Run: headless pygame with SDL's dummy video driver; simulated clock (each Clock.tick advances the game by its frame time, no real sleeping); random seed 0; keys injected as events and as key.get_pressed() state; no mouse input.
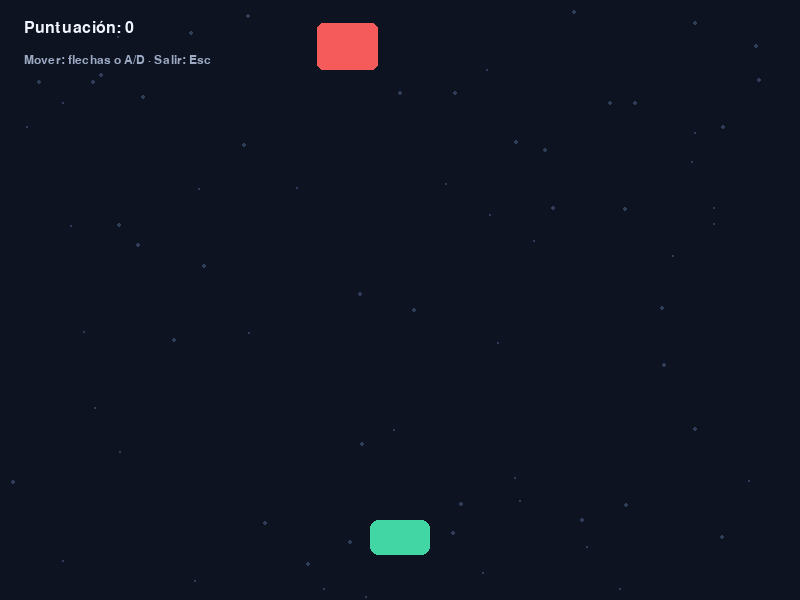
Frame 1 of 4 · flips 1–60 · no input
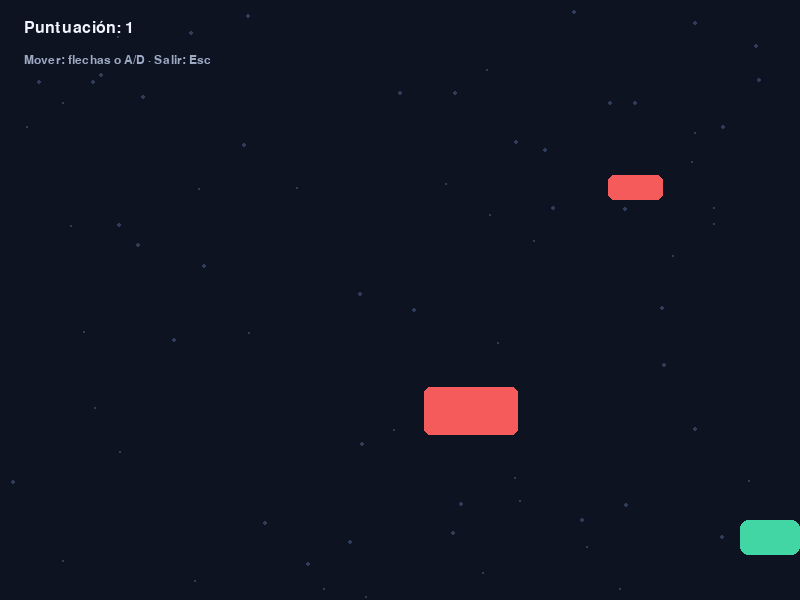
Frame 2 of 4 · flips 61–180 · tapped SPACE, RETURN · held RIGHT (→), D
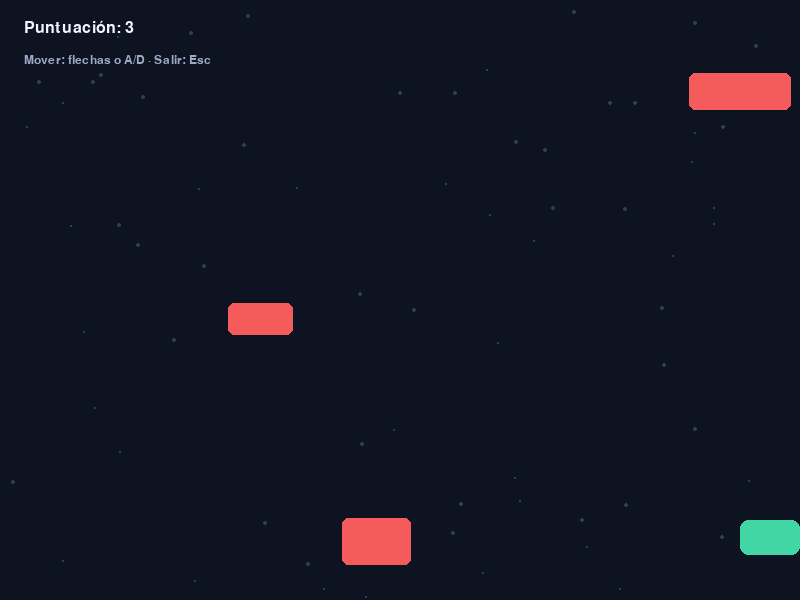
Frame 3 of 4 · flips 181–300 · held DOWN (↓), S
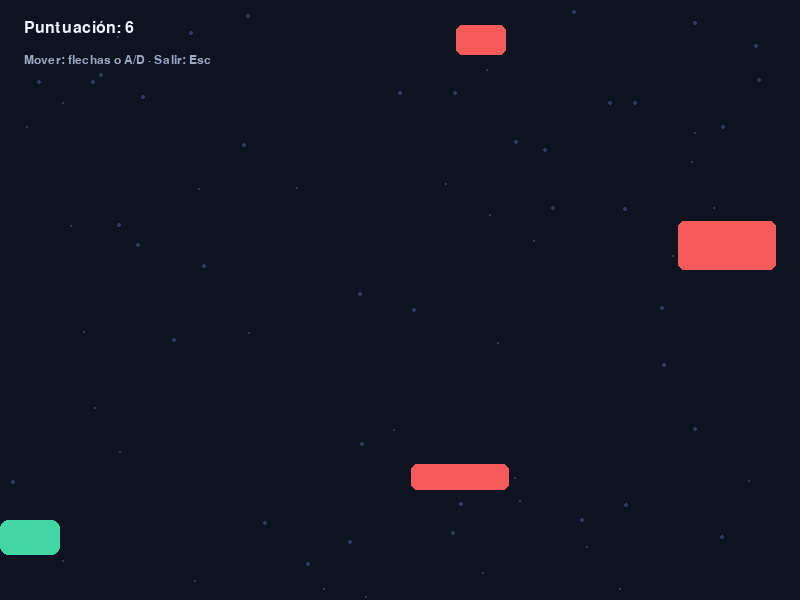
Frame 4 of 4 · flips 301–420 · held LEFT (←), A, UP (↑), W

The pygame program that drew these frames:

import random

import pygame


ANCHO = 800
ALTO = 600
FPS = 60

COLOR_FONDO = (13, 19, 33)
COLOR_JUGADOR = (65, 214, 164)
COLOR_OBSTACULO = (245, 91, 91)
COLOR_TEXTO = (240, 244, 255)
COLOR_SECUNDARIO = (157, 170, 196)


def crear_obstaculo():
    ancho = random.randint(45, 110)
    alto = random.randint(25, 55)
    posicion_x = random.randint(0, ANCHO - ancho)
    return pygame.Rect(posicion_x, -alto, ancho, alto)


def dibujar_texto(pantalla, texto, fuente, color, posicion, centrado=False):
    superficie = fuente.render(texto, True, color)
    rectangulo = superficie.get_rect()

    if centrado:
        rectangulo.center = posicion
    else:
        rectangulo.topleft = posicion

    pantalla.blit(superficie, rectangulo)


def reiniciar_partida(jugador, obstaculos):
    jugador.centerx = ANCHO // 2
    jugador.bottom = ALTO - 35
    obstaculos.clear()
    return 0, pygame.time.get_ticks(), False


def main():
    pygame.init()

    pantalla = pygame.display.set_mode((ANCHO, ALTO))
    pygame.display.set_caption("Esquiva los bloques")
    reloj = pygame.time.Clock()

    fuente_titulo = pygame.font.SysFont("Segoe UI", 46, bold=True)
    fuente_normal = pygame.font.SysFont("Segoe UI", 24)
    fuente_pequena = pygame.font.SysFont("Segoe UI", 18)

    jugador = pygame.Rect(ANCHO // 2 - 30, ALTO - 80, 60, 35)
    obstaculos = []
    estrellas = [
        (random.randint(0, ANCHO), random.randint(0, ALTO), random.randint(1, 2))
        for _ in range(70)
    ]

    puntuacion = 0
    ultimo_obstaculo = pygame.time.get_ticks()
    juego_terminado = False
    ejecutando = True

    while ejecutando:
        reloj.tick(FPS)

        for evento in pygame.event.get():
            if evento.type == pygame.QUIT:
                ejecutando = False

            if evento.type == pygame.KEYDOWN:
                if evento.key == pygame.K_ESCAPE:
                    ejecutando = False
                elif evento.key == pygame.K_r and juego_terminado:
                    puntuacion, ultimo_obstaculo, juego_terminado = reiniciar_partida(
                        jugador,
                        obstaculos,
                    )

        teclas = pygame.key.get_pressed()

        if not juego_terminado:
            velocidad_jugador = 7

            if teclas[pygame.K_LEFT] or teclas[pygame.K_a]:
                jugador.x -= velocidad_jugador
            if teclas[pygame.K_RIGHT] or teclas[pygame.K_d]:
                jugador.x += velocidad_jugador

            jugador.x = max(0, min(jugador.x, ANCHO - jugador.width))

            momento_actual = pygame.time.get_ticks()
            intervalo = max(280, 750 - puntuacion * 12)

            if momento_actual - ultimo_obstaculo >= intervalo:
                obstaculos.append(crear_obstaculo())
                ultimo_obstaculo = momento_actual

            velocidad_obstaculos = min(14, 5 + puntuacion // 8)

            for obstaculo in obstaculos[:]:
                obstaculo.y += velocidad_obstaculos

                if obstaculo.colliderect(jugador):
                    juego_terminado = True
                elif obstaculo.top > ALTO:
                    obstaculos.remove(obstaculo)
                    puntuacion += 1

        pantalla.fill(COLOR_FONDO)

        for x, y, radio in estrellas:
            pygame.draw.circle(pantalla, (47, 61, 88), (x, y), radio)

        pygame.draw.rect(pantalla, COLOR_JUGADOR, jugador, border_radius=8)

        for obstaculo in obstaculos:
            pygame.draw.rect(
                pantalla,
                COLOR_OBSTACULO,
                obstaculo,
                border_radius=6,
            )

        dibujar_texto(
            pantalla,
            f"Puntuación: {puntuacion}",
            fuente_normal,
            COLOR_TEXTO,
            (24, 20),
        )
        dibujar_texto(
            pantalla,
            "Mover: flechas o A/D · Salir: Esc",
            fuente_pequena,
            COLOR_SECUNDARIO,
            (24, 54),
        )

        if juego_terminado:
            capa = pygame.Surface((ANCHO, ALTO), pygame.SRCALPHA)
            capa.fill((5, 9, 18, 205))
            pantalla.blit(capa, (0, 0))

            dibujar_texto(
                pantalla,
                "¡Fin del juego!",
                fuente_titulo,
                COLOR_TEXTO,
                (ANCHO // 2, ALTO // 2 - 55),
                centrado=True,
            )
            dibujar_texto(
                pantalla,
                f"Puntuación final: {puntuacion}",
                fuente_normal,
                COLOR_JUGADOR,
                (ANCHO // 2, ALTO // 2 + 5),
                centrado=True,
            )
            dibujar_texto(
                pantalla,
                "Presiona R para volver a jugar",
                fuente_normal,
                COLOR_SECUNDARIO,
                (ANCHO // 2, ALTO // 2 + 50),
                centrado=True,
            )

        pygame.display.flip()

    pygame.quit()


if __name__ == "__main__":
    main()
